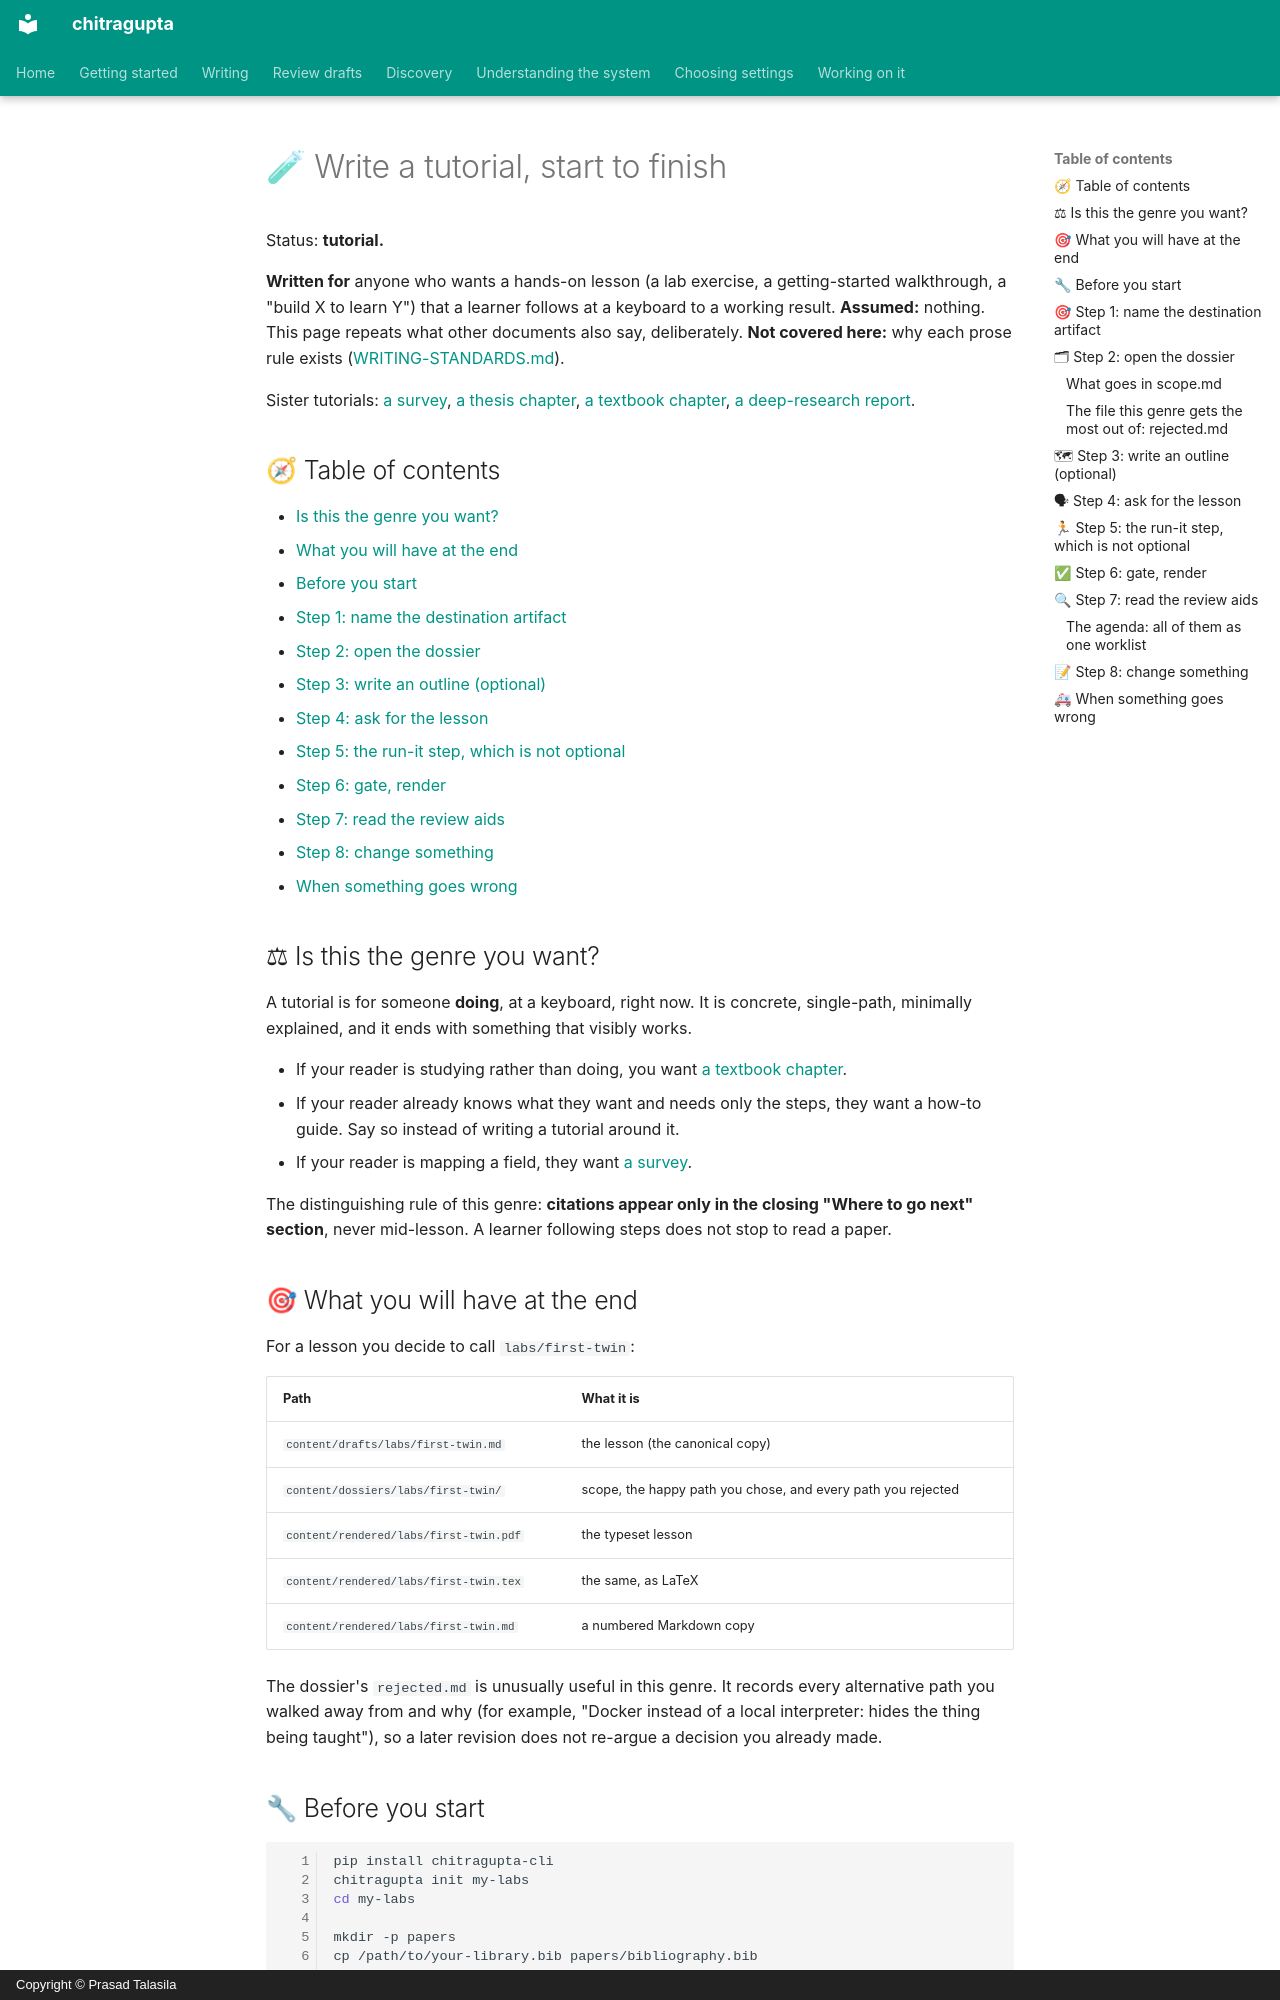

repository: prasadtalasila/chitragupta · page: WRITE-A-TUTORIAL.html · generator: mkdocs · copyright: Copyright © Prasad Talasila

# 🧪 Write a tutorial, start to finish

Status: **tutorial.**

**Written for** anyone who wants a hands-on lesson (a lab exercise, a
getting-started walkthrough, a "build X to learn Y") that a learner
follows at a keyboard to a working result. **Assumed:** nothing. This
page repeats what other documents also say, deliberately. **Not covered
here:** why each prose rule exists
([WRITING-STANDARDS.md](WRITING-STANDARDS.md)).

Sister tutorials: [a survey](WRITE-A-SURVEY.md),
[a thesis chapter](WRITE-A-THESIS-CHAPTER.md),
[a textbook chapter](WRITE-A-TEXTBOOK-CHAPTER.md),
[a deep-research report](WRITE-A-DEEP-RESEARCH-REPORT.md).

## 🧭 Table of contents

- [Is this the genre you want?](#-is-this-the-genre-you-want)
- [What you will have at the end](#-what-you-will-have-at-the-end)
- [Before you start](#-before-you-start)
- [Step 1: name the destination artifact](#-step-1-name-the-destination-artifact)
- [Step 2: open the dossier](#-step-2-open-the-dossier)
- [Step 3: write an outline (optional)](#-step-3-write-an-outline-optional)
- [Step 4: ask for the lesson](#-step-4-ask-for-the-lesson)
- [Step 5: the run-it step, which is not optional](#-step-5-the-run-it-step-which-is-not-optional)
- [Step 6: gate, render](#-step-6-gate-render)
- [Step 7: read the review aids](#-step-7-read-the-review-aids)
- [Step 8: change something](#-step-8-change-something)
- [When something goes wrong](#-when-something-goes-wrong)

## ⚖ Is this the genre you want?

A tutorial is for someone **doing**, at a keyboard, right now. It is
concrete, single-path, minimally explained, and it ends with something
that visibly works.

- If your reader is studying rather than doing, you want
  [a textbook chapter](WRITE-A-TEXTBOOK-CHAPTER.md).
- If your reader already knows what they want and needs only the steps,
  they want a how-to guide. Say so instead of writing a tutorial
  around it.
- If your reader is mapping a field, they want
  [a survey](WRITE-A-SURVEY.md).

The distinguishing rule of this genre: **citations appear only in the
closing "Where to go next" section**, never mid-lesson. A learner
following steps does not stop to read a paper.

## 🎯 What you will have at the end

For a lesson you decide to call `labs/first-twin`:

| Path | What it is |
| --- | --- |
| `content/drafts/labs/first-twin.md` | the lesson (the canonical copy) |
| `content/dossiers/labs/first-twin/` | scope, the happy path you chose, and every path you rejected |
| `content/rendered/labs/first-twin.pdf` | the typeset lesson |
| `content/rendered/labs/first-twin.tex` | the same, as LaTeX |
| `content/rendered/labs/first-twin.md` | a numbered Markdown copy |

The dossier's `rejected.md` is unusually useful in this genre. It
records every alternative path you walked away from and why (for
example, "Docker instead of a local interpreter: hides the thing being
taught"), so a later revision does not re-argue a decision you already made.
